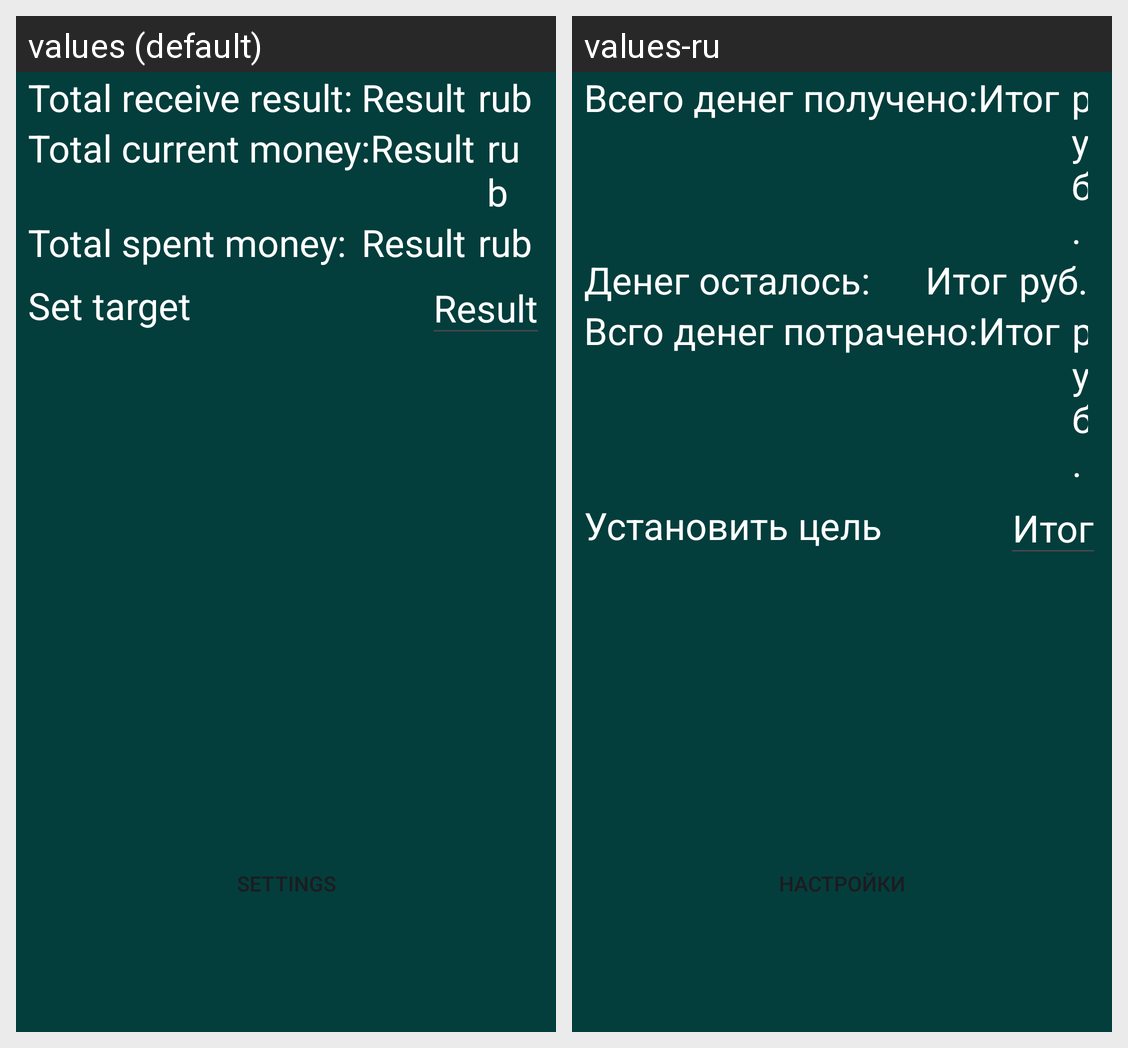

For this localized Android screen grid, give each drawn string resource with its value in every locale shown.
Android screen res/layout/fragment_result_page.xml rendered under 2 locales, left to right: values (default), values-ru. Device: Nexus 5 (rendered at 1080×1920; each locale shown at half size, 540×960, under a caption strip naming it); theme Theme.SchoolMoney.
Strings drawn on this screen, with the default value and each locale's value (text and hints the layout hard-codes, and strings that could not be matched under every locale, appear in the picture but are not listed):

total_receive
  values: Total receive result:
  values-ru: Всего денег получено:

Result
  values: Result
  values-ru: Итог

rub
  values: rub
  values-ru: руб.

total
  values: Total current money:
  values-ru: Денег осталось:

total_spent
  values: Total spent money:
  values-ru: Всго денег потрачено:

Set_target
  values: Set target
  values-ru: Установить цель

Settings
  values: Settings
  values-ru: Настройки
